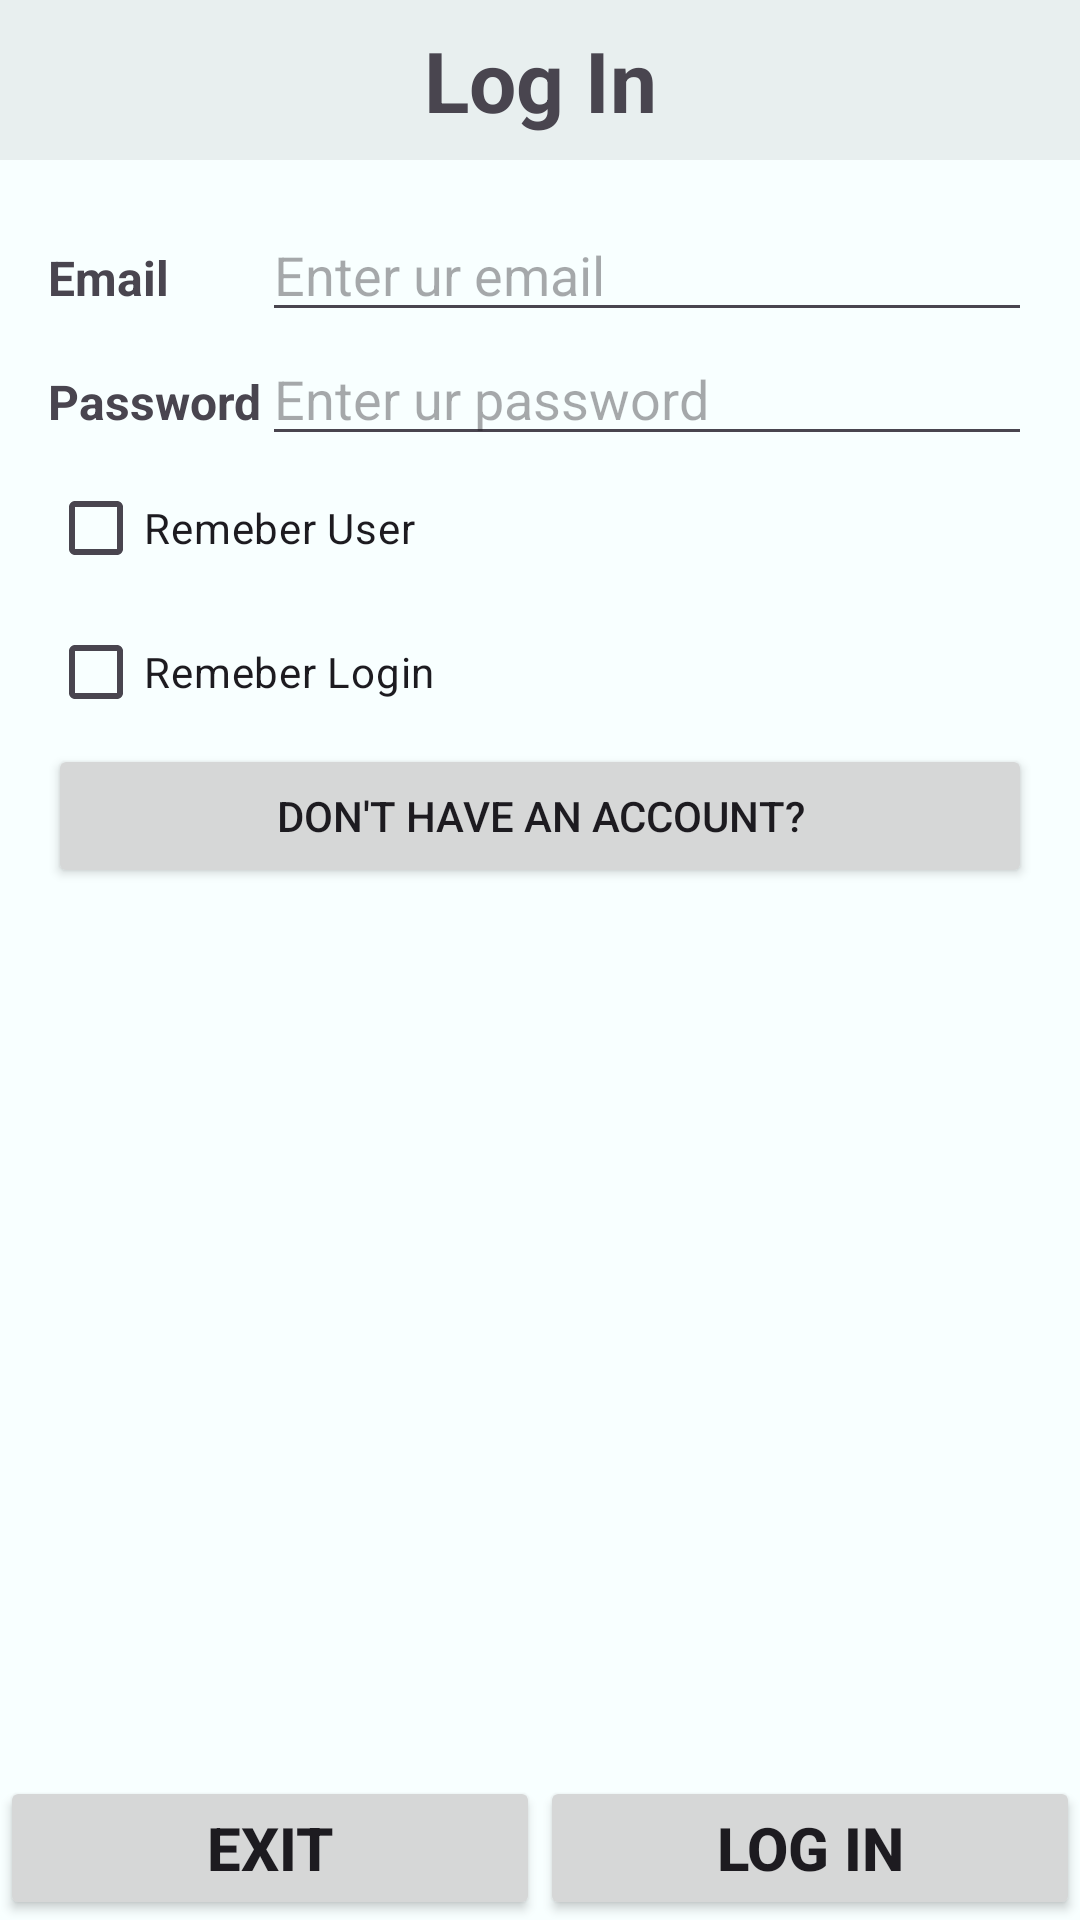

The Android layout XML behind this screen, and the referenced resources:
<!-- AndroidManifest.xml: application theme Theme.Cse4892021260098 -->
<!-- res/layout/activity_login.xml -->
<?xml version="1.0" encoding="utf-8"?>
<androidx.constraintlayout.widget.ConstraintLayout xmlns:android="http://schemas.android.com/apk/res/android"
    xmlns:app="http://schemas.android.com/apk/res-auto"
    xmlns:tools="http://schemas.android.com/tools"
    android:id="@+id/main"
    android:layout_width="match_parent"
    android:layout_height="match_parent">

    <LinearLayout
        android:layout_width="match_parent"
        android:layout_height="match_parent"
        android:orientation="vertical"
        android:background="#f8ffff">

        <TextView
            android:layout_width="match_parent"
            android:layout_height="wrap_content"
            android:text="Log In"
            android:textSize="28dp"
            android:textStyle="bold"
            android:gravity="center_horizontal"
            android:background="#e8efef"
            android:paddingTop="8dp"
            android:paddingBottom="8dp"/>

        <TableLayout
            android:layout_width="match_parent"
            android:layout_height="0dp"
            android:layout_weight="1"
            android:padding="16dp">


            <TableRow>
                <TextView
                    android:text="Email"
                    android:textStyle="bold"
                    android:textSize="16dp"/>
                <EditText
                    android:id="@+id/loginEmail"
                    android:layout_width="0dp"
                    android:layout_weight="1"
                    android:hint="Enter ur email"
                    android:inputType="textEmailAddress"/>
            </TableRow>


            <TableRow>
                <TextView
                    android:text="Password"
                    android:textStyle="bold"
                    android:textSize="16dp"/>
                <EditText
                    android:id="@+id/loginPass"
                    android:layout_width="0dp"
                    android:layout_weight="1"
                    android:hint="Enter ur password"
                    android:inputType="numberPassword"
                    android:maxLength="10"/>
            </TableRow>



            <CheckBox
                android:id="@+id/loginRimemberUser"
                android:text="Remeber User"/>

            <CheckBox
                android:id="@+id/loginRemeberLogin"
                android:text="Remeber Login"/>

            <Button
                android:id="@+id/loginDoNotHaveAccount"
                android:text="Don't have an account?"/>

        </TableLayout>

        <LinearLayout
            android:layout_width="match_parent"
            android:layout_height="wrap_content"
            android:background="#f8ffff">

            <Button
                android:id="@+id/login_bt_Exit"
                android:layout_width="0dp"
                android:layout_height="wrap_content"
                android:layout_weight="1"
                android:text="Exit"
                android:textStyle="bold"
                android:textSize="20dp"/>
            <Button
                android:id="@+id/login_bt_login"
                android:layout_width="0dp"
                android:layout_height="wrap_content"
                android:layout_weight="1"
                android:text="Log In"
                android:textStyle="bold"
                android:textSize="20dp"/>
        </LinearLayout>



    </LinearLayout>

</androidx.constraintlayout.widget.ConstraintLayout>
<!-- resources referenced by this layout -->
<resources>
  <style name="Theme.Cse4892021260098" parent="Base.Theme.Cse4892021260098" />
  <style name="Base.Theme.Cse4892021260098" parent="Theme.Material3.DayNight.NoActionBar">
          
          
      </style>
</resources>
